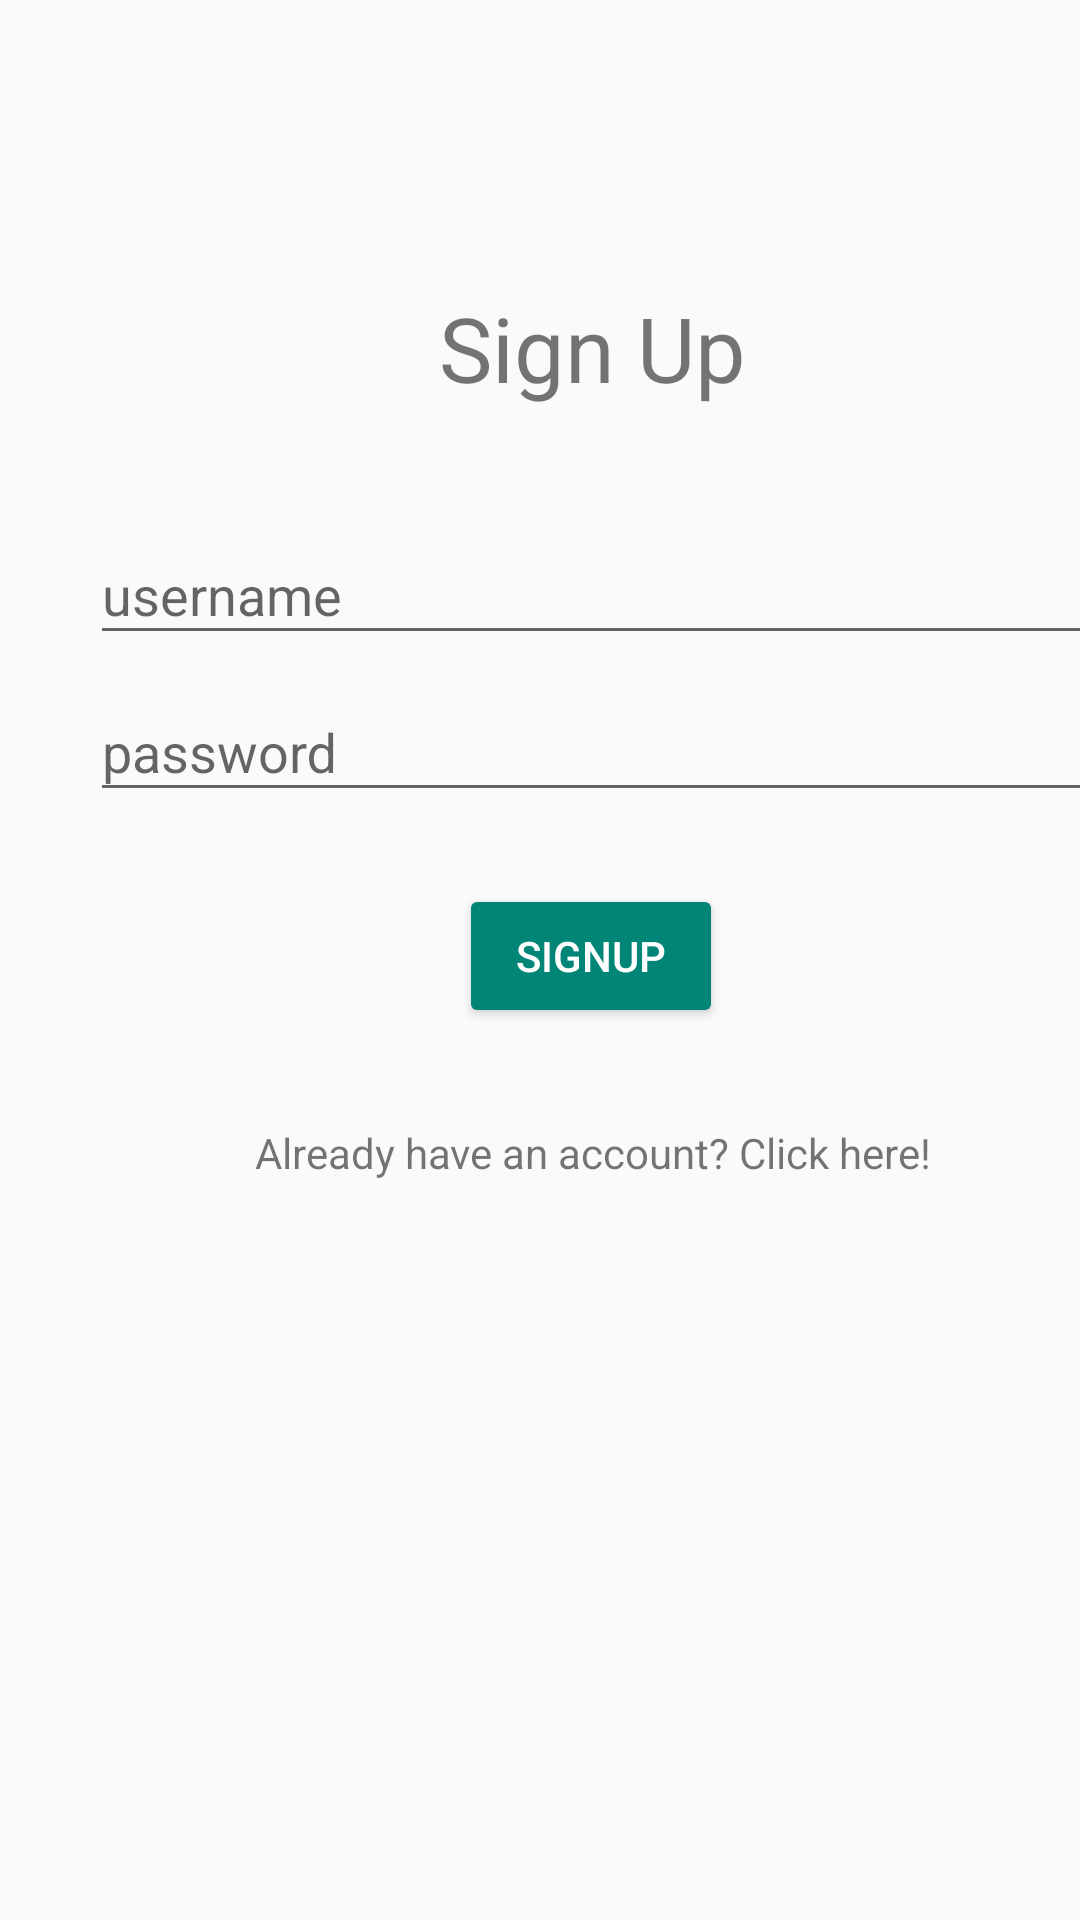

Android layout source for this screen:
<!-- AndroidManifest.xml: application theme Theme.AppCompat.Light.NoActionBar -->
<!-- res/layout/activity_sign_up.xml -->
<?xml version="1.0" encoding="utf-8"?>
<androidx.constraintlayout.widget.ConstraintLayout xmlns:android="http://schemas.android.com/apk/res/android"
    xmlns:app="http://schemas.android.com/apk/res-auto"
    xmlns:tools="http://schemas.android.com/tools"
    android:layout_width="match_parent"
    android:layout_height="match_parent">

    <androidx.constraintlayout.widget.ConstraintLayout
        android:id="@+id/constraintLayout"
        android:layout_width="395dp"
        android:layout_height="448dp"
        app:layout_constraintBottom_toBottomOf="parent"
        app:layout_constraintEnd_toEndOf="parent"
        app:layout_constraintHorizontal_bias="0.0"
        app:layout_constraintStart_toStartOf="parent"
        app:layout_constraintTop_toTopOf="parent"
        app:layout_constraintVertical_bias="0.498">

        <TextView
            android:id="@+id/textView"
            android:layout_width="match_parent"
            android:layout_height="wrap_content"
            android:gravity="center"
            android:text="@string/sign_up"
            android:textSize="30sp"
            app:layout_constraintEnd_toEndOf="parent"
            app:layout_constraintHorizontal_bias="0.0"
            app:layout_constraintStart_toStartOf="parent"
            app:layout_constraintTop_toTopOf="parent" />


        <com.google.android.material.textfield.TextInputLayout
            android:id="@+id/textInputLayoutEmail"
            android:layout_width="match_parent"
            android:layout_height="wrap_content"
            android:layout_marginLeft="30dp"
            android:layout_marginTop="30dp"
            android:layout_marginRight="30dp"
            android:hint="@string/email"
            app:layout_constraintEnd_toEndOf="parent"
            app:layout_constraintHorizontal_bias="0.0"
            app:layout_constraintStart_toStartOf="parent"
            app:layout_constraintTop_toBottomOf="@+id/textView"/>

        <com.google.android.material.textfield.TextInputLayout
            android:id="@+id/textInputLayoutUsername"
            android:layout_width="match_parent"
            android:layout_height="wrap_content"
            android:layout_marginLeft="30dp"
            android:layout_marginRight="30dp"
            android:hint="@string/username"
            app:layout_constraintEnd_toEndOf="parent"
            app:layout_constraintHorizontal_bias="0.0"
            app:layout_constraintStart_toStartOf="parent"
            app:layout_constraintTop_toBottomOf="@+id/textInputLayoutEmail">

            <com.google.android.material.textfield.TextInputEditText
                android:id="@+id/username"
                android:layout_width="match_parent"
                android:layout_height="wrap_content" />
        </com.google.android.material.textfield.TextInputLayout>

        <com.google.android.material.textfield.TextInputLayout
            android:id="@+id/textInputLayoutPassword"
            android:layout_width="match_parent"
            android:layout_height="wrap_content"
            android:layout_marginLeft="30dp"
            android:layout_marginRight="30dp"
            android:hint="@string/password"
            app:layout_constraintTop_toBottomOf="@+id/textInputLayoutUsername"
            tools:layout_editor_absoluteX="0dp">

            <com.google.android.material.textfield.TextInputEditText
                android:id="@+id/password"
                android:layout_width="match_parent"
                android:layout_height="wrap_content" />
        </com.google.android.material.textfield.TextInputLayout>

        <Button
            android:id="@+id/buttonSignUp"
            style="@style/Widget.AppCompat.Button.Colored"
            android:layout_width="wrap_content"
            android:layout_height="wrap_content"
            android:layout_marginTop="24dp"
            android:text="@string/signup"
            app:layout_constraintEnd_toEndOf="parent"
            app:layout_constraintHorizontal_bias="0.498"
            app:layout_constraintStart_toStartOf="parent"
            app:layout_constraintTop_toBottomOf="@+id/textInputLayoutPassword" />

        <TextView
            android:id="@+id/logintext"
            android:layout_width="match_parent"
            android:layout_height="wrap_content"
            android:gravity="center"
            android:layout_marginTop="32dp"
            android:text="@string/already_have_an_account_click_here"
            app:layout_constraintEnd_toEndOf="parent"
            app:layout_constraintStart_toStartOf="parent"
            app:layout_constraintTop_toBottomOf="@+id/buttonSignUp" />
    </androidx.constraintlayout.widget.ConstraintLayout>

    <Button
        android:id="@+id/spy_activation"
        android:layout_width="wrap_content"
        android:background="@android:color/transparent"
        style="?android:attr/borderlessButtonStyle"
        android:layout_height="wrap_content"
        android:shadowColor="@color/white"
        app:layout_constraintEnd_toEndOf="parent"
        app:layout_constraintTop_toTopOf="parent" />


</androidx.constraintlayout.widget.ConstraintLayout>
<!-- resources referenced by this layout -->
<resources>
  <string name="already_have_an_account_click_here">Already have an account? Click here!</string>
  <string name="email">email</string>
  <string name="password">password</string>
  <string name="sign_up">Sign Up</string>
  <string name="signup">signup</string>
  <string name="username">username</string>
  <!-- not gathered from this repository: default colours our renderer supplied (Android Studio template values) -->
  <color name="white">#FFFFFFFF</color>
</resources>
